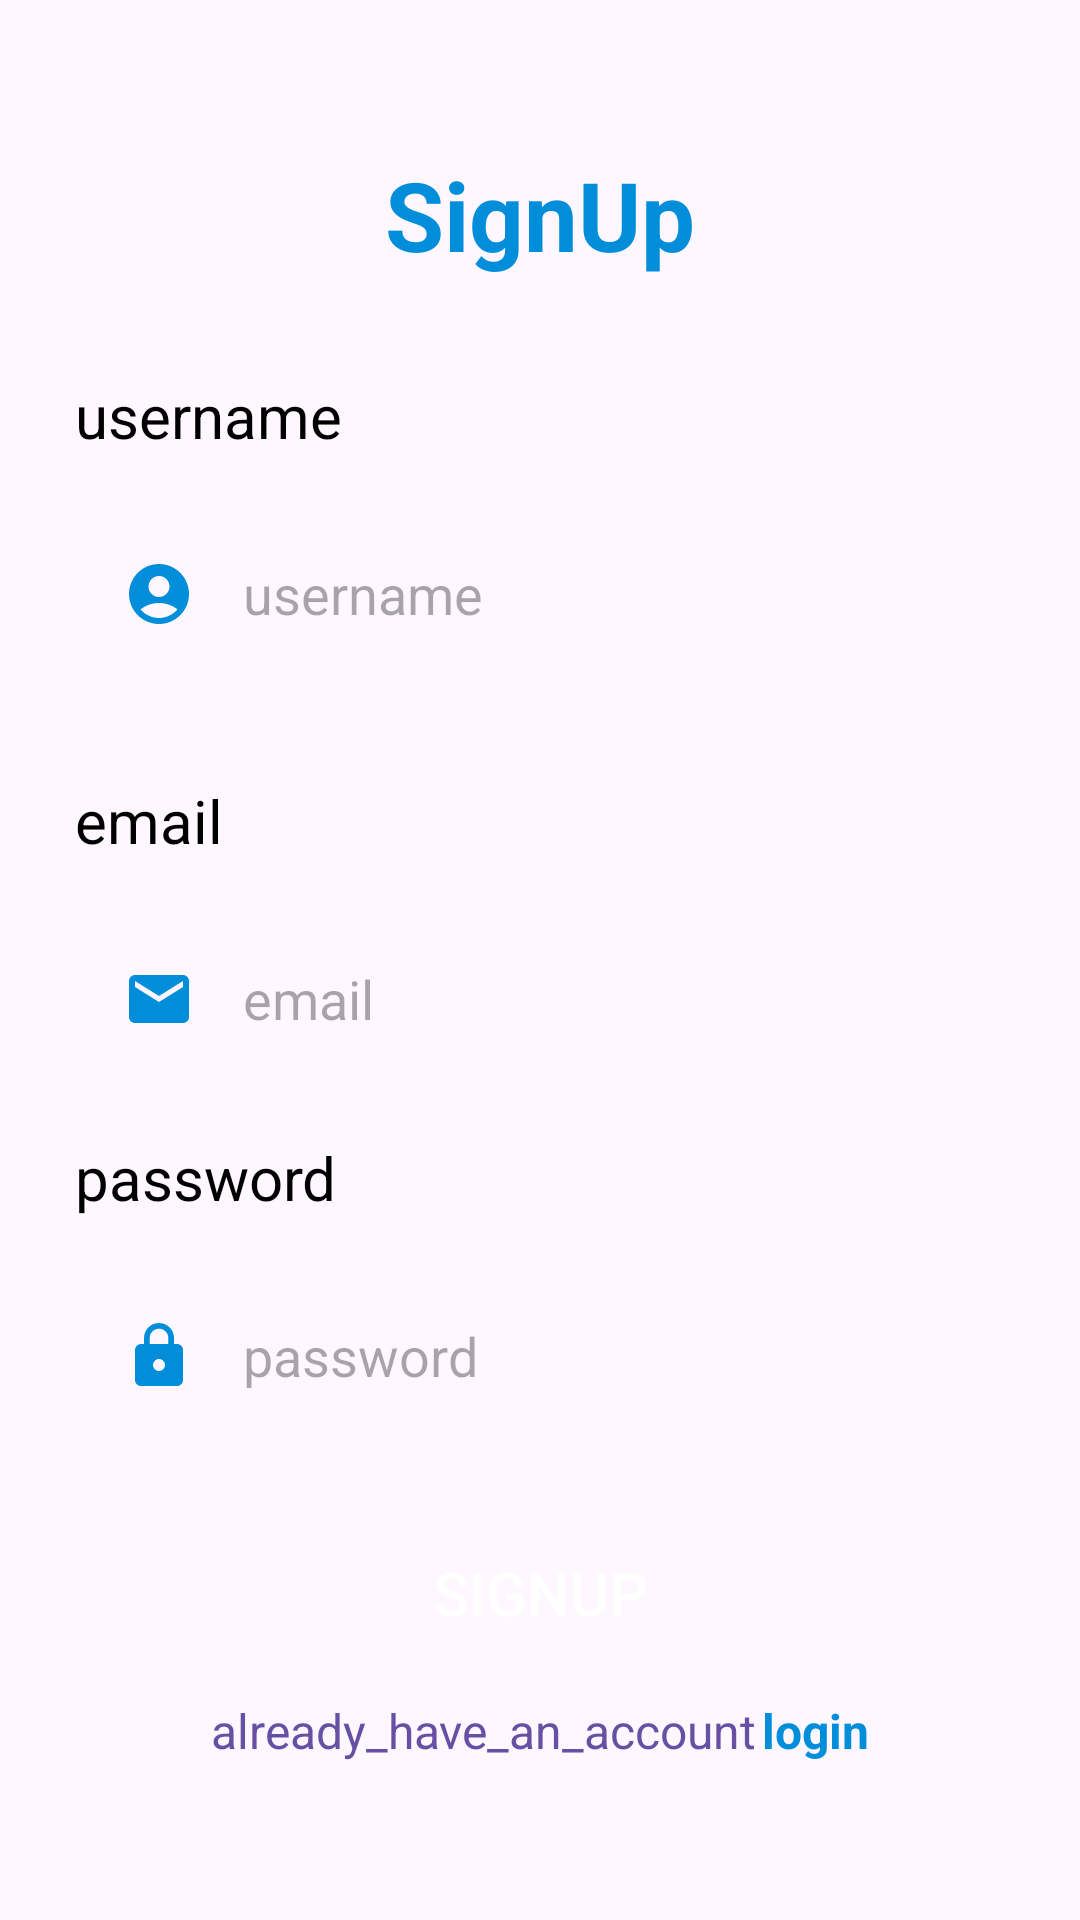

Here is an Android app screen rendered from its layout file. Give the layout XML and the strings, colors and styles it references.
<!-- AndroidManifest.xml: application theme Theme.StoryApp -->
<!-- res/layout/activity_sign_up.xml -->
<?xml version="1.0" encoding="utf-8"?>
<ScrollView xmlns:tools="http://schemas.android.com/tools"
    android:layout_width="match_parent"
    android:layout_height="match_parent"
    xmlns:android="http://schemas.android.com/apk/res/android"
    style="@style/primaryBackground"
    >
    <androidx.constraintlayout.widget.ConstraintLayout
        xmlns:app="http://schemas.android.com/apk/res-auto"
        xmlns:tools="http://schemas.android.com/tools"
        android:id="@+id/main"
        android:layout_width="match_parent"
        android:layout_height="wrap_content"
        android:paddingHorizontal="25dp"
        tools:context=".ui.login.LoginActivity">

        <TextView
            android:id="@+id/textView2"
            android:layout_width="wrap_content"
            android:layout_height="wrap_content"
            android:textColor="@color/blue"
            android:layout_marginTop="50dp"
            android:text="@string/signup"
            android:textSize="32sp"
            android:textStyle="bold"
            app:layout_constraintEnd_toEndOf="parent"
            app:layout_constraintStart_toStartOf="parent"
            app:layout_constraintTop_toTopOf="parent" />
        <LinearLayout
            android:layout_width="match_parent"
            android:layout_height="wrap_content"
            android:layout_marginTop="32dp"
            android:id="@+id/usernameTextfieldLayout"
            app:layout_constraintTop_toBottomOf="@+id/textView2"
            tools:layout_editor_absoluteX="0dp"
            android:orientation="vertical">

            <TextView
                android:layout_width="wrap_content"
                android:layout_height="wrap_content"
                android:textColor="@color/black"
                android:textSize="20sp"
                android:text="@string/username" />

            <EditText
                android:id="@+id/ed_register_name"
                android:layout_width="match_parent"
                android:layout_marginTop="16dp"
                android:drawablePadding="16dp"
                android:drawableStart="@drawable/baseline_account_circle_24"
                android:paddingHorizontal="16dp"
                android:layout_height="60dp"
                android:hint="@string/username"
                android:inputType="text"
                android:background="@drawable/rounded_background"
                android:autofillHints="" />
        </LinearLayout>
        <LinearLayout
            android:layout_width="match_parent"
            android:layout_height="wrap_content"
            android:layout_marginTop="32dp"
            android:id="@+id/emailTextfieldLayout"
            app:layout_constraintTop_toBottomOf="@+id/usernameTextfieldLayout"
            tools:layout_editor_absoluteX="0dp"
            android:orientation="vertical"
            >

            <TextView
                android:layout_width="wrap_content"
                android:layout_height="wrap_content"
                android:textColor="@color/black"
                android:textSize="20sp"
                android:text="@string/email" />

            <EditText
                android:id="@+id/ed_register_email"
                android:layout_width="match_parent"
                android:layout_marginTop="16dp"
                android:drawablePadding="16dp"
                android:drawableStart="@drawable/baseline_email_24"
                android:paddingHorizontal="16dp"
                android:layout_height="60dp"
                android:hint="@string/email_hint"
                android:inputType="textEmailAddress"
                android:background="@drawable/rounded_background"
                android:autofillHints="" />
        </LinearLayout>

        <LinearLayout
            android:layout_width="match_parent"
            android:layout_height="wrap_content"
            android:id="@+id/passwordTextfieldLayout"
            android:layout_marginTop="16dp"
            app:layout_constraintTop_toBottomOf="@+id/emailTextfieldLayout"
            tools:layout_editor_absoluteX="0dp"
            android:orientation="vertical">

            <LinearLayout
                android:layout_width="match_parent"
                android:layout_height="wrap_content"
                android:orientation="horizontal"
                android:gravity="center_vertical">
                <TextView
                    android:layout_width="wrap_content"
                    android:layout_height="wrap_content"
                    android:textColor="@color/black"
                    android:textSize="20sp"
                    android:text="@string/password" />

            </LinearLayout>

            <EditText
                android:layout_width="match_parent"
                android:id="@+id/ed_register_password"
                android:layout_marginTop="16dp"
                android:drawablePadding="16dp"
                android:drawableStart="@drawable/baseline_lock_24"
                android:paddingHorizontal="16dp"
                android:layout_height="60dp"
                android:hint="@string/password"
                android:inputType="textPassword"
                android:background="@drawable/rounded_background"
                android:autofillHints=""
                app:errorEnabled="true">
            </EditText>

        </LinearLayout>
        <LinearLayout
            android:layout_width="match_parent"
            android:layout_height="wrap_content"
            android:layout_marginTop="24dp"
            app:layout_constraintTop_toBottomOf="@+id/passwordTextfieldLayout"
            android:orientation="vertical"
            >
            <androidx.appcompat.widget.AppCompatButton
                android:id="@+id/registerButton"
                android:layout_width="match_parent"
                android:layout_height="50dp"
                android:text="@string/signup"
                android:textColor="@color/white"
                android:background="@drawable/button_rounded"
                android:backgroundTint="@color/blue"
                android:textSize="20sp"
                />
            <LinearLayout
                android:layout_width="match_parent"
                android:layout_height="wrap_content"
                android:orientation="horizontal"
                android:layout_marginTop="10dp"
                android:gravity="center"
                >
                <TextView
                    android:layout_width="wrap_content"
                    android:layout_height="wrap_content"
                    android:textColor="?attr/colorPrimary"
                    android:text="@string/already_have_an_account"
                    android:textSize="16sp"
                    />
                <TextView
                    android:id="@+id/hyperlink_login"
                    android:layout_width="wrap_content"
                    android:layout_height="wrap_content"
                    android:layout_marginStart="2dp"
                    android:text="@string/login_here"
                    android:textSize="16sp"
                    android:textColor="@color/blue"
                    android:textStyle="bold"
                    />
            </LinearLayout>
        </LinearLayout>

    </androidx.constraintlayout.widget.ConstraintLayout>
</ScrollView>
<!-- resources referenced by this layout -->
<resources>
  <color name="black">#FF000000</color>
  <color name="blue">#FF008DDA</color>
  <color name="white">#FFFFFF</color>
  <!-- drawable baseline_account_circle_24 (drawable) -->
  <vector android:height="24dp" android:tint="#008DDA"
      android:viewportHeight="24" android:viewportWidth="24"
      android:width="24dp" xmlns:android="http://schemas.android.com/apk/res/android">
      <path android:fillColor="@android:color/white" android:pathData="M12,2C6.48,2 2,6.48 2,12s4.48,10 10,10s10,-4.48 10,-10S17.52,2 12,2zM12,6c1.93,0 3.5,1.57 3.5,3.5S13.93,13 12,13s-3.5,-1.57 -3.5,-3.5S10.07,6 12,6zM12,20c-2.03,0 -4.43,-0.82 -6.14,-2.88C7.55,15.8 9.68,15 12,15s4.45,0.8 6.14,2.12C16.43,19.18 14.03,20 12,20z"/>
  </vector>
  <!-- drawable baseline_email_24 (drawable) -->
  <vector android:height="24dp" android:tint="#008DDA"
      android:viewportHeight="24" android:viewportWidth="24"
      android:width="24dp" xmlns:android="http://schemas.android.com/apk/res/android">
      <path android:fillColor="@android:color/white" android:pathData="M20,4L4,4c-1.1,0 -1.99,0.9 -1.99,2L2,18c0,1.1 0.9,2 2,2h16c1.1,0 2,-0.9 2,-2L22,6c0,-1.1 -0.9,-2 -2,-2zM20,8l-8,5 -8,-5L4,6l8,5 8,-5v2z"/>
  </vector>
  <!-- drawable baseline_lock_24 (drawable) -->
  <vector android:height="24dp" android:tint="#008DDA"
      android:viewportHeight="24" android:viewportWidth="24"
      android:width="24dp" xmlns:android="http://schemas.android.com/apk/res/android">
      <path android:fillColor="@android:color/white" android:pathData="M18,8h-1L17,6c0,-2.76 -2.24,-5 -5,-5S7,3.24 7,6v2L6,8c-1.1,0 -2,0.9 -2,2v10c0,1.1 0.9,2 2,2h12c1.1,0 2,-0.9 2,-2L20,10c0,-1.1 -0.9,-2 -2,-2zM12,17c-1.1,0 -2,-0.9 -2,-2s0.9,-2 2,-2 2,0.9 2,2 -0.9,2 -2,2zM15.1,8L8.9,8L8.9,6c0,-1.71 1.39,-3.1 3.1,-3.1 1.71,0 3.1,1.39 3.1,3.1v2z"/>
  </vector>
  <string name="already_have_an_account">already_have_an_account</string>
  <string name="email">email</string>
  <string name="email_hint">email</string>
  <string name="login_here">login</string>
  <string name="password">password</string>
  <string name="signup">SignUp</string>
  <string name="username">username</string>
  <style name="primaryBackground">primaryBackground</style>
  <style name="Theme.StoryApp" parent="Base.Theme.StoryApp" />
  <style name="Base.Theme.StoryApp" parent="Theme.Material3.DayNight">
          
          
      </style>
</resources>
